5-way image classification set "Histo images" from GitHub (amine-e2r/kidney); label vocabulary: chromo, onco, cc RCC, normal tissue, p RCC.

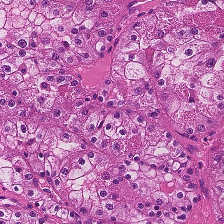
Label: cc RCC

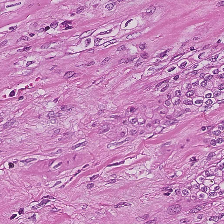
Label: normal tissue

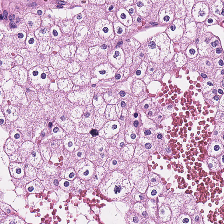
Label: chromo

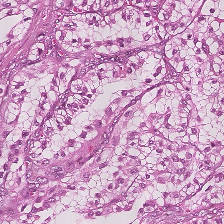
Label: p RCC

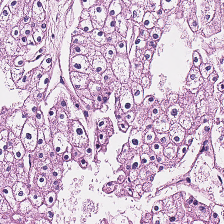
Label: chromo

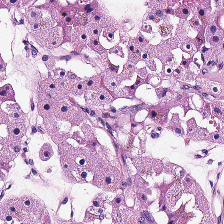
Label: onco
